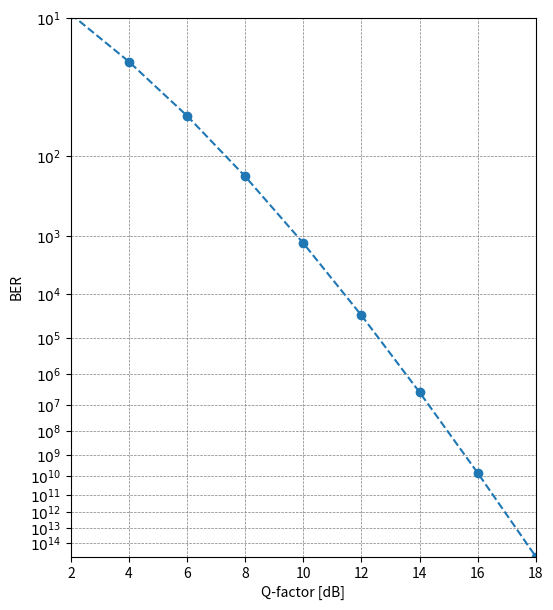

Generate this figure with matplotlib:
from math import erfc, sqrt, log10
import matplotlib.pyplot as plt

FILENAME = 'output.pdf'
X_MAX, X_MIN = 18, 2
Y_MAX, Y_MIN = 1, 15

fig = plt.figure(figsize=(6, 7), dpi=100)
axs = fig.add_subplot(1, 1, 1)
line, = axs.plot([], [], linestyle='--', marker='o')
axs.grid(linestyle='--', linewidth=0.5, color='gray')

qfactor = [i*2 for i in range (1, 11)]
ber = [0.5*erfc(10**(q/20.0)/sqrt(2.0)) for q in qfactor]

line.set_data(qfactor, [abs(log10(b)) for b in ber])

axs.set_yscale('log')
axs.set_xlim((X_MIN, X_MAX))
axs.set_ylim((abs(log10(0.1**Y_MIN)), abs(log10(0.1**Y_MAX))))
axs.set_xlabel('Q-factor [dB]')
axs.set_ylabel('BER')
axs.set_yticks([abs(log10(0.1**i)) for i in range(Y_MAX, Y_MIN)])
axs.set_yticklabels([r'$10^{' + r'{0:d}'.format(i) + r'}$' for i in range(Y_MAX, Y_MIN)])

# fig.savefig(FILENAME)
# print('> save to {0}'.format(FILENAME))
plt.show()

